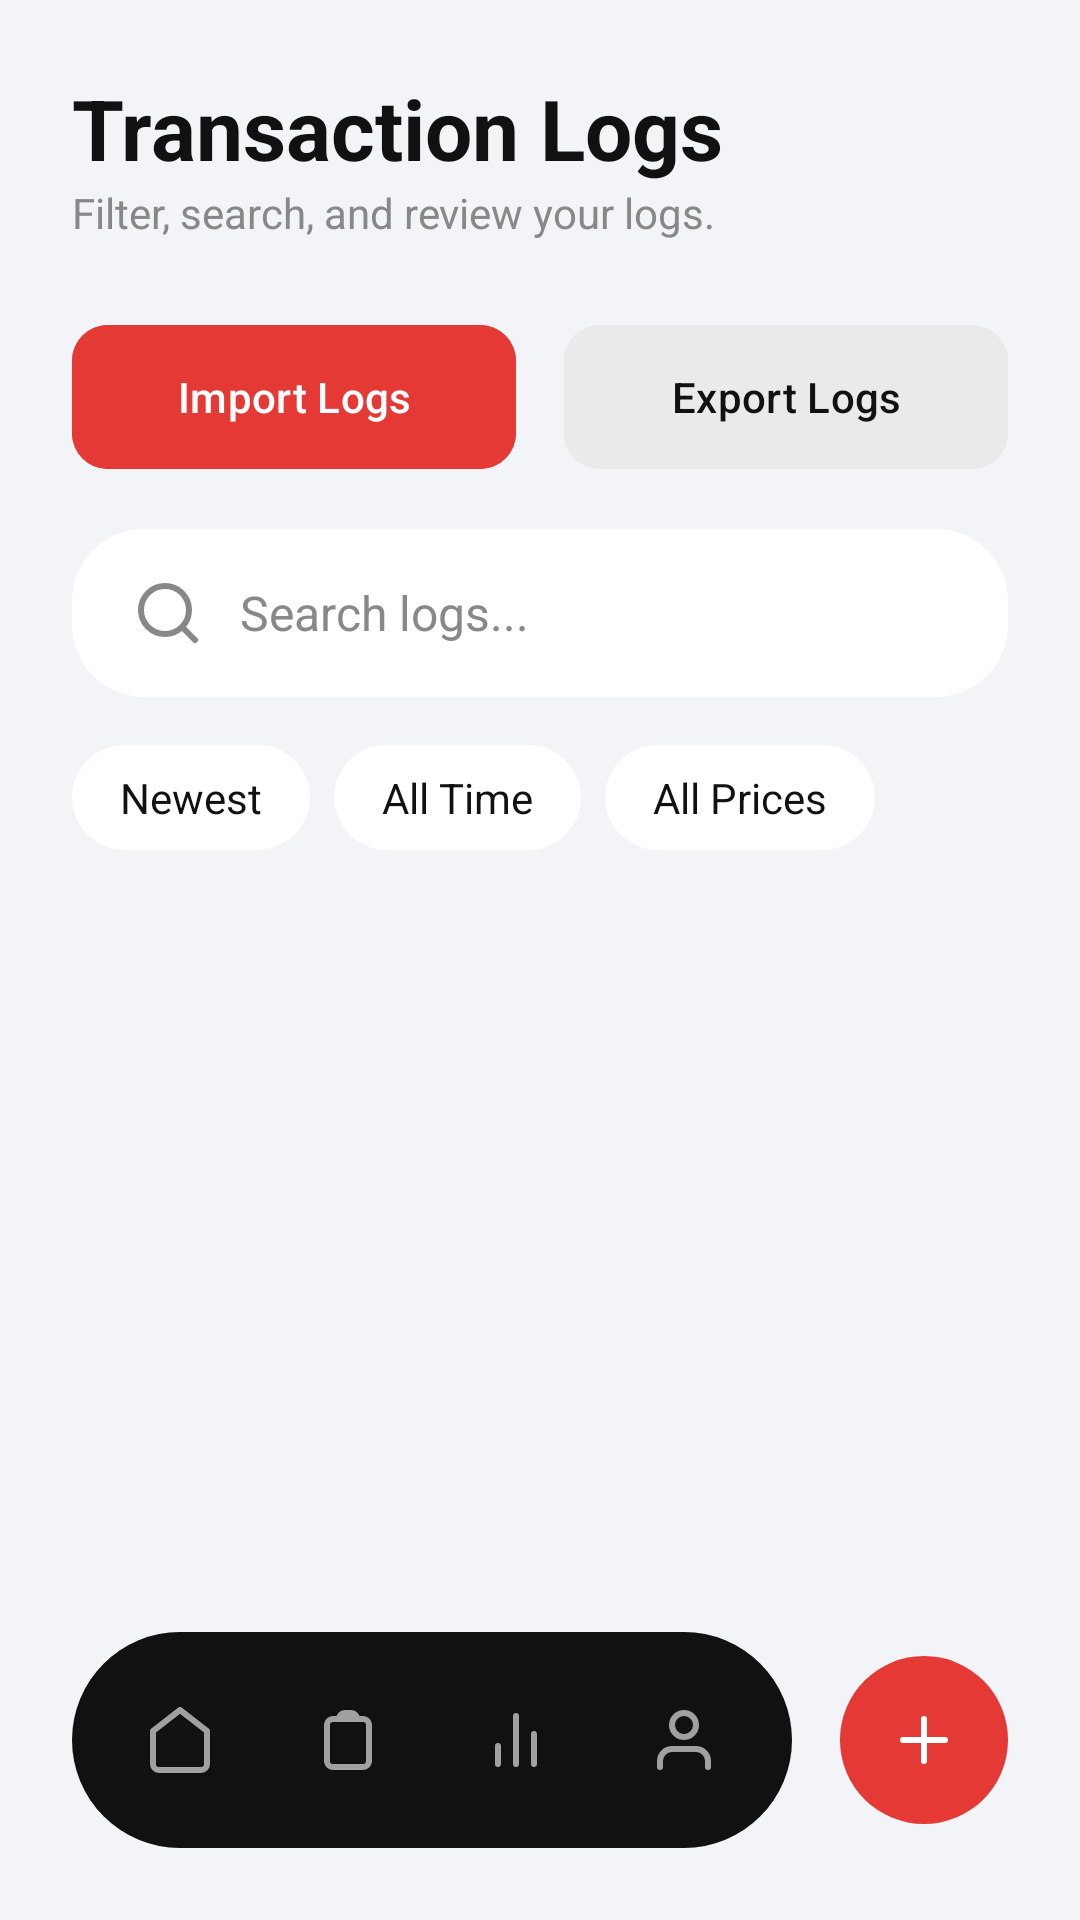

Produce the Android XML layout that renders to this screen, including the resource entries it uses.
<!-- AndroidManifest.xml: activity theme Theme.NexusFinance -->
<!-- res/layout/activity_logs.xml -->
<?xml version="1.0" encoding="utf-8"?>
<androidx.coordinatorlayout.widget.CoordinatorLayout xmlns:android="http://schemas.android.com/apk/res/android"
    xmlns:app="http://schemas.android.com/apk/res-auto"
    xmlns:tools="http://schemas.android.com/tools"
    android:layout_width="match_parent"
    android:layout_height="match_parent"
    android:background="@color/bg_main">

    <androidx.core.widget.NestedScrollView
        android:layout_width="match_parent"
        android:layout_height="match_parent"
        android:clipToPadding="false"
        android:paddingBottom="120dp">

        <androidx.constraintlayout.widget.ConstraintLayout
            android:layout_width="match_parent"
            android:layout_height="wrap_content"
            android:padding="24dp">

            <TextView
                android:id="@+id/tvTitle"
                android:layout_width="wrap_content"
                android:layout_height="wrap_content"
                android:text="Transaction Logs"
                android:textColor="@color/text_primary"
                android:textSize="28sp"
                android:textStyle="bold"
                app:layout_constraintStart_toStartOf="parent"
                app:layout_constraintTop_toTopOf="parent" />

            <TextView
                android:id="@+id/tvSubtitle"
                android:layout_width="wrap_content"
                android:layout_height="wrap_content"
                android:text="Filter, search, and review your logs."
                android:textColor="@color/text_secondary"
                android:textSize="14sp"
                app:layout_constraintStart_toStartOf="parent"
                app:layout_constraintTop_toBottomOf="@id/tvTitle" />

            <LinearLayout
                android:id="@+id/llButtons"
                android:layout_width="match_parent"
                android:layout_height="wrap_content"
                android:layout_marginTop="24dp"
                android:orientation="horizontal"
                app:layout_constraintTop_toBottomOf="@id/tvSubtitle">

                <com.google.android.material.button.MaterialButton
                    android:id="@+id/btnImport"
                    style="@style/Widget.Material3.Button"
                    android:layout_width="0dp"
                    android:layout_height="56dp"
                    android:layout_weight="1"
                    android:layout_marginEnd="8dp"
                    android:text="Import Logs"
                    android:textAllCaps="false"
                    android:backgroundTint="@color/accent_red"
                    app:cornerRadius="12dp" />

                <com.google.android.material.button.MaterialButton
                    android:id="@+id/btnExport"
                    style="@style/Widget.Material3.Button"
                    android:layout_width="0dp"
                    android:layout_height="56dp"
                    android:layout_weight="1"
                    android:layout_marginStart="8dp"
                    android:text="Export Logs"
                    android:textAllCaps="false"
                    android:textColor="@color/text_primary"
                    android:backgroundTint="@color/card_light"
                    app:cornerRadius="12dp" />
            </LinearLayout>

            <EditText
                android:id="@+id/etSearch"
                android:layout_width="match_parent"
                android:layout_height="56dp"
                android:layout_marginTop="16dp"
                android:background="@drawable/bg_pill_white"
                android:hint="Search logs..."
                android:textColor="@color/text_primary"
                android:textColorHint="@color/text_secondary"
                android:paddingHorizontal="20dp"
                android:drawableStart="@drawable/ic_search_pro"
                android:drawablePadding="12dp"
                android:drawableTint="@color/text_secondary"
                android:textSize="16sp"
                app:layout_constraintTop_toBottomOf="@id/llButtons" />

            <HorizontalScrollView
                android:id="@+id/hsvFilters"
                android:layout_width="match_parent"
                android:layout_height="wrap_content"
                android:layout_marginTop="16dp"
                android:scrollbars="none"
                app:layout_constraintTop_toBottomOf="@id/etSearch">
                <LinearLayout
                    android:layout_width="wrap_content"
                    android:layout_height="wrap_content"
                    android:orientation="horizontal">
                    
                    <TextView
                        android:layout_width="wrap_content"
                        android:layout_height="wrap_content"
                        android:background="@drawable/bg_pill_white"
                        android:paddingHorizontal="16dp"
                        android:paddingVertical="8dp"
                        android:text="Newest"
                        android:layout_marginEnd="8dp"
                        android:textColor="@color/text_primary" />
                    <TextView
                        android:layout_width="wrap_content"
                        android:layout_height="wrap_content"
                        android:background="@drawable/bg_pill_white"
                        android:paddingHorizontal="16dp"
                        android:paddingVertical="8dp"
                        android:text="All Time"
                        android:layout_marginEnd="8dp"
                        android:textColor="@color/text_primary" />
                    <TextView
                        android:layout_width="wrap_content"
                        android:layout_height="wrap_content"
                        android:background="@drawable/bg_pill_white"
                        android:paddingHorizontal="16dp"
                        android:paddingVertical="8dp"
                        android:text="All Prices"
                        android:textColor="@color/text_primary" />
                </LinearLayout>
            </HorizontalScrollView>

            <androidx.recyclerview.widget.RecyclerView
                android:id="@+id/rvTransactions"
                android:layout_width="match_parent"
                android:layout_height="wrap_content"
                android:layout_marginTop="24dp"
                android:nestedScrollingEnabled="false"
                app:layout_constraintTop_toBottomOf="@id/hsvFilters" />

        </androidx.constraintlayout.widget.ConstraintLayout>
    </androidx.core.widget.NestedScrollView>

    
    <include
        android:id="@+id/bottomNav"
        layout="@layout/layout_bottom_nav" />

</androidx.coordinatorlayout.widget.CoordinatorLayout>
<!-- res/layout/layout_bottom_nav.xml (included above) -->
<?xml version="1.0" encoding="utf-8"?>
<LinearLayout xmlns:android="http://schemas.android.com/apk/res/android"
    xmlns:app="http://schemas.android.com/apk/res-auto"
    android:layout_width="match_parent"
    android:layout_height="72dp"
    android:layout_gravity="bottom"
    android:layout_marginHorizontal="24dp"
    android:layout_marginBottom="24dp"
    android:orientation="horizontal">

    <LinearLayout
        android:id="@+id/llNavPill"
        android:layout_width="0dp"
        android:layout_height="match_parent"
        android:layout_weight="1"
        android:background="@drawable/bg_nav_pill"
        android:orientation="horizontal"
        android:gravity="center_vertical"
        android:paddingHorizontal="8dp">

        <ImageView
            android:id="@+id/ivNavHome"
            android:layout_width="0dp"
            android:layout_height="24dp"
            android:layout_weight="1"
            android:src="@drawable/ic_home_luxury"
            app:tint="#A0A0A0" />

        <ImageView
            android:id="@+id/ivNavLogs"
            android:layout_width="0dp"
            android:layout_height="24dp"
            android:layout_weight="1"
            android:src="@drawable/ic_logs_pro"
            app:tint="#A0A0A0" />

        <ImageView
            android:id="@+id/ivNavStats"
            android:layout_width="0dp"
            android:layout_height="24dp"
            android:layout_weight="1"
            android:src="@drawable/ic_stats_luxury"
            app:tint="#A0A0A0" />

        <ImageView
            android:id="@+id/ivNavProfile"
            android:layout_width="0dp"
            android:layout_height="24dp"
            android:layout_weight="1"
            android:src="@drawable/ic_profile_luxury"
            app:tint="#A0A0A0" />
    </LinearLayout>

    <com.google.android.material.floatingactionbutton.FloatingActionButton
        android:id="@+id/fabAddTransaction"
        android:layout_width="wrap_content"
        android:layout_height="wrap_content"
        android:layout_marginStart="16dp"
        android:layout_gravity="center_vertical"
        android:src="@drawable/ic_add_luxury"
        app:backgroundTint="@color/accent_red"
        app:tint="@color/card_white"
        app:elevation="0dp"
        app:shapeAppearanceOverlay="@style/ShapeAppearance.Material3.Corner.Full" />

</LinearLayout>
<!-- resources referenced by this layout -->
<resources>
  <color name="accent_red">#E53935</color>
  <color name="bg_main">#F2F4F7</color>
  <color name="card_light">#EAEAEA</color>
  <color name="card_white">#FFFFFF</color>
  <color name="text_primary">#111111</color>
  <color name="text_secondary">#888888</color>
  <!-- drawable bg_nav_pill (drawable) -->
  <?xml version="1.0" encoding="utf-8"?>
  <shape xmlns:android="http://schemas.android.com/apk/res/android"
      android:shape="rectangle">
      <corners android:radius="36dp" />
      <solid android:color="@color/card_dark" />
  </shape>
  <!-- drawable bg_pill_white (drawable) -->
  <?xml version="1.0" encoding="utf-8"?>
  <shape xmlns:android="http://schemas.android.com/apk/res/android"
      android:shape="rectangle">
      <corners android:radius="24dp" />
      <solid android:color="@color/card_white" />
  </shape>
  <!-- drawable ic_add_luxury (drawable) -->
  <?xml version="1.0" encoding="utf-8"?>
  <vector xmlns:android="http://schemas.android.com/apk/res/android"
      android:width="24dp" android:height="24dp"
      android:viewportWidth="24" android:viewportHeight="24">
      <path android:fillColor="#00000000" android:strokeColor="#FFFFFF"
          android:strokeWidth="2" android:strokeLineCap="round" android:strokeLineJoin="round"
          android:pathData="M12,5v14M5,12h14"/>
  </vector>
  <!-- drawable ic_home_luxury (drawable) -->
  <?xml version="1.0" encoding="utf-8"?>
  <vector xmlns:android="http://schemas.android.com/apk/res/android"
      android:width="24dp" android:height="24dp"
      android:viewportWidth="24" android:viewportHeight="24">
      <path android:fillColor="#00000000" android:strokeColor="#FFFFFF"
          android:strokeWidth="2" android:strokeLineCap="round" android:strokeLineJoin="round"
          android:pathData="M3,9l9,-7l9,7v11a2,2 0,0 1,-2 2H5a2,2 0,0 1,-2 -2z"/>
  </vector>
  <!-- drawable ic_logs_pro (drawable) -->
  <vector xmlns:android="http://schemas.android.com/apk/res/android"
      android:width="24dp"
      android:height="24dp"
      android:viewportWidth="24"
      android:viewportHeight="24">
      <path
          android:strokeColor="#000000"
          android:strokeWidth="2"
          android:strokeLineCap="round"
          android:strokeLineJoin="round"
          android:pathData="M9,5H7a2,2 0,0 0,-2 2v12a2,2 0,0 0,2 2h10a2,2 0,0 0,2 -2V7a2,2 0,0 0,-2 -2h-2M9,5a2,2 0,0 1,2 -2h2a2,2 0,0 1,2 2M9,5h6" />
  </vector>
  <!-- drawable ic_profile_luxury (drawable) -->
  <?xml version="1.0" encoding="utf-8"?>
  <vector xmlns:android="http://schemas.android.com/apk/res/android"
      android:width="24dp" android:height="24dp"
      android:viewportWidth="24" android:viewportHeight="24">
      <path android:fillColor="#00000000" android:strokeColor="#FFFFFF"
          android:strokeWidth="2" android:strokeLineCap="round" android:strokeLineJoin="round"
          android:pathData="M20,21v-2a4,4 0,0 0,-4 -4H8a4,4 0,0 0,-4 4v2M12,11a4,4 0,1 0,0 -8 4,4 0,0 0,0 8z"/>
  </vector>
  <!-- drawable ic_search_pro (drawable) -->
  <vector xmlns:android="http://schemas.android.com/apk/res/android"
      android:width="24dp"
      android:height="24dp"
      android:viewportWidth="24"
      android:viewportHeight="24">
      <path
          android:strokeColor="#000000"
          android:strokeWidth="2"
          android:strokeLineCap="round"
          android:strokeLineJoin="round"
          android:pathData="M11,19a8,8 0,1 0,0 -16,8 8,0 1,0 0,16zM21,21l-4.35,-4.35" />
  </vector>
  <!-- drawable ic_stats_luxury (drawable) -->
  <?xml version="1.0" encoding="utf-8"?>
  <vector xmlns:android="http://schemas.android.com/apk/res/android"
      android:width="24dp" android:height="24dp"
      android:viewportWidth="24" android:viewportHeight="24">
      <path android:fillColor="#00000000" android:strokeColor="#FFFFFF"
          android:strokeWidth="2" android:strokeLineCap="round" android:strokeLineJoin="round"
          android:pathData="M18,20V10M12,20V4M6,20v-6"/>
  </vector>
  <style name="Theme.NexusFinance" parent="Theme.Material3.DayNight.NoActionBar" />
  <color name="card_dark">#111111</color>
</resources>
